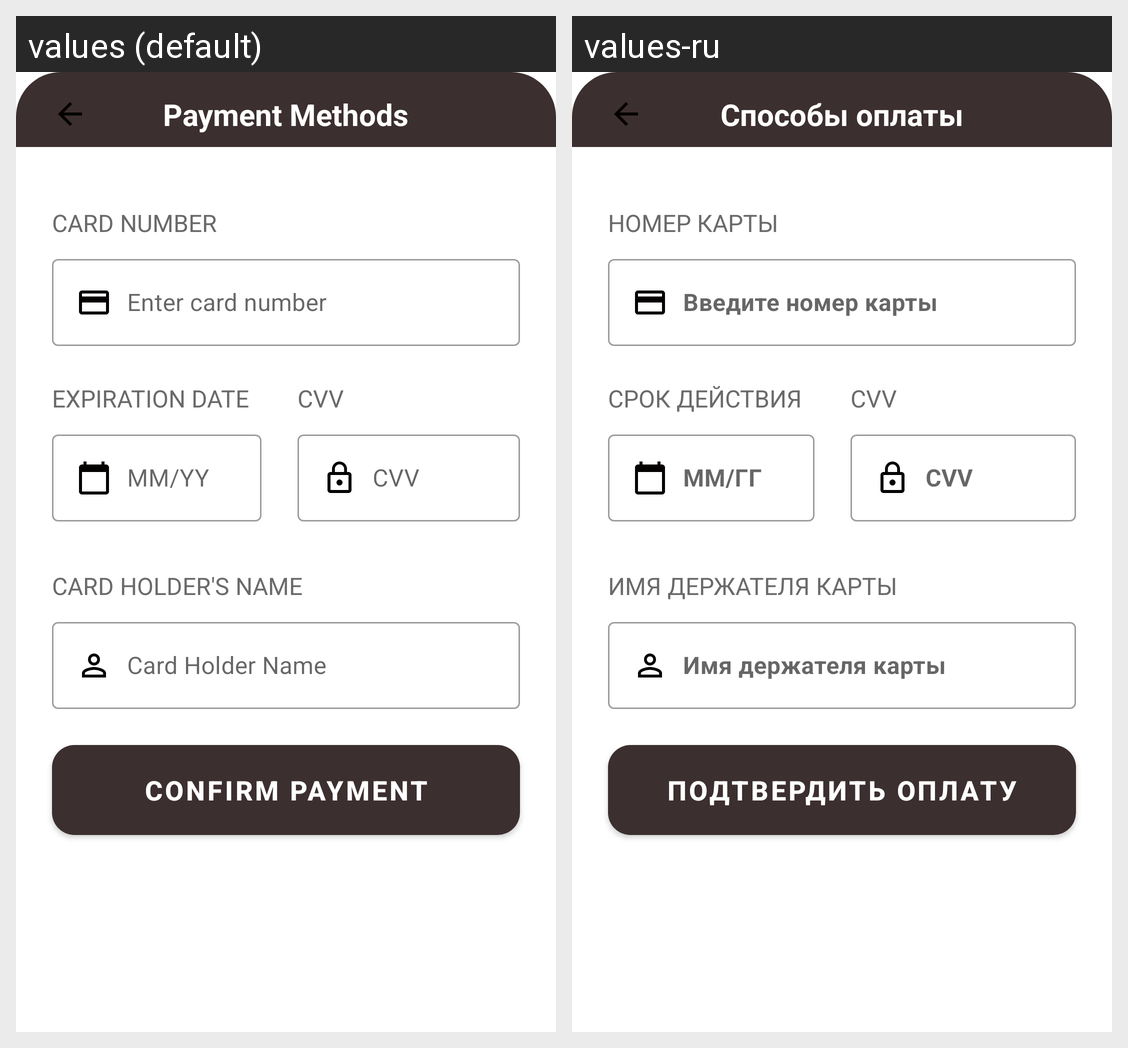

The Android screen above is rendered under two locales of the same app. Produce the string resources it draws, with the default and per-locale values.
Android screen res/layout/fragment_payment_details.xml rendered under 2 locales, left to right: values (default), values-ru. Device: Nexus 5 (rendered at 1080×1920; each locale shown at half size, 540×960, under a caption strip naming it); theme Theme.MyFirstApp.
Strings drawn on this screen, with the default value and each locale's value (text and hints the layout hard-codes, and strings that could not be matched under every locale, appear in the picture but are not listed):

payment_methods
  values: Payment Methods
  values-ru: Способы оплаты

card_number
  values: Card Number
  values-ru: Номер карты

enter_card_number
  values: Enter card number
  values-ru: Введите номер карты

expiration_date
  values: EXPIRATION DATE
  values-ru: СРОК ДЕЙСТВИЯ

mm_yy
  values: MM/YY
  values-ru: ММ/ГГ

cvv
  values: CVV
  values-ru: CVV

card_holder_s_name
  values: CARD HOLDER'S NAME
  values-ru: ИМЯ ДЕРЖАТЕЛЯ КАРТЫ

card_holder_name_1
  values: Card Holder Name
  values-ru: Имя держателя карты

confirm_payment
  values: CONFIRM PAYMENT
  values-ru: ПОДТВЕРДИТЬ ОПЛАТУ
